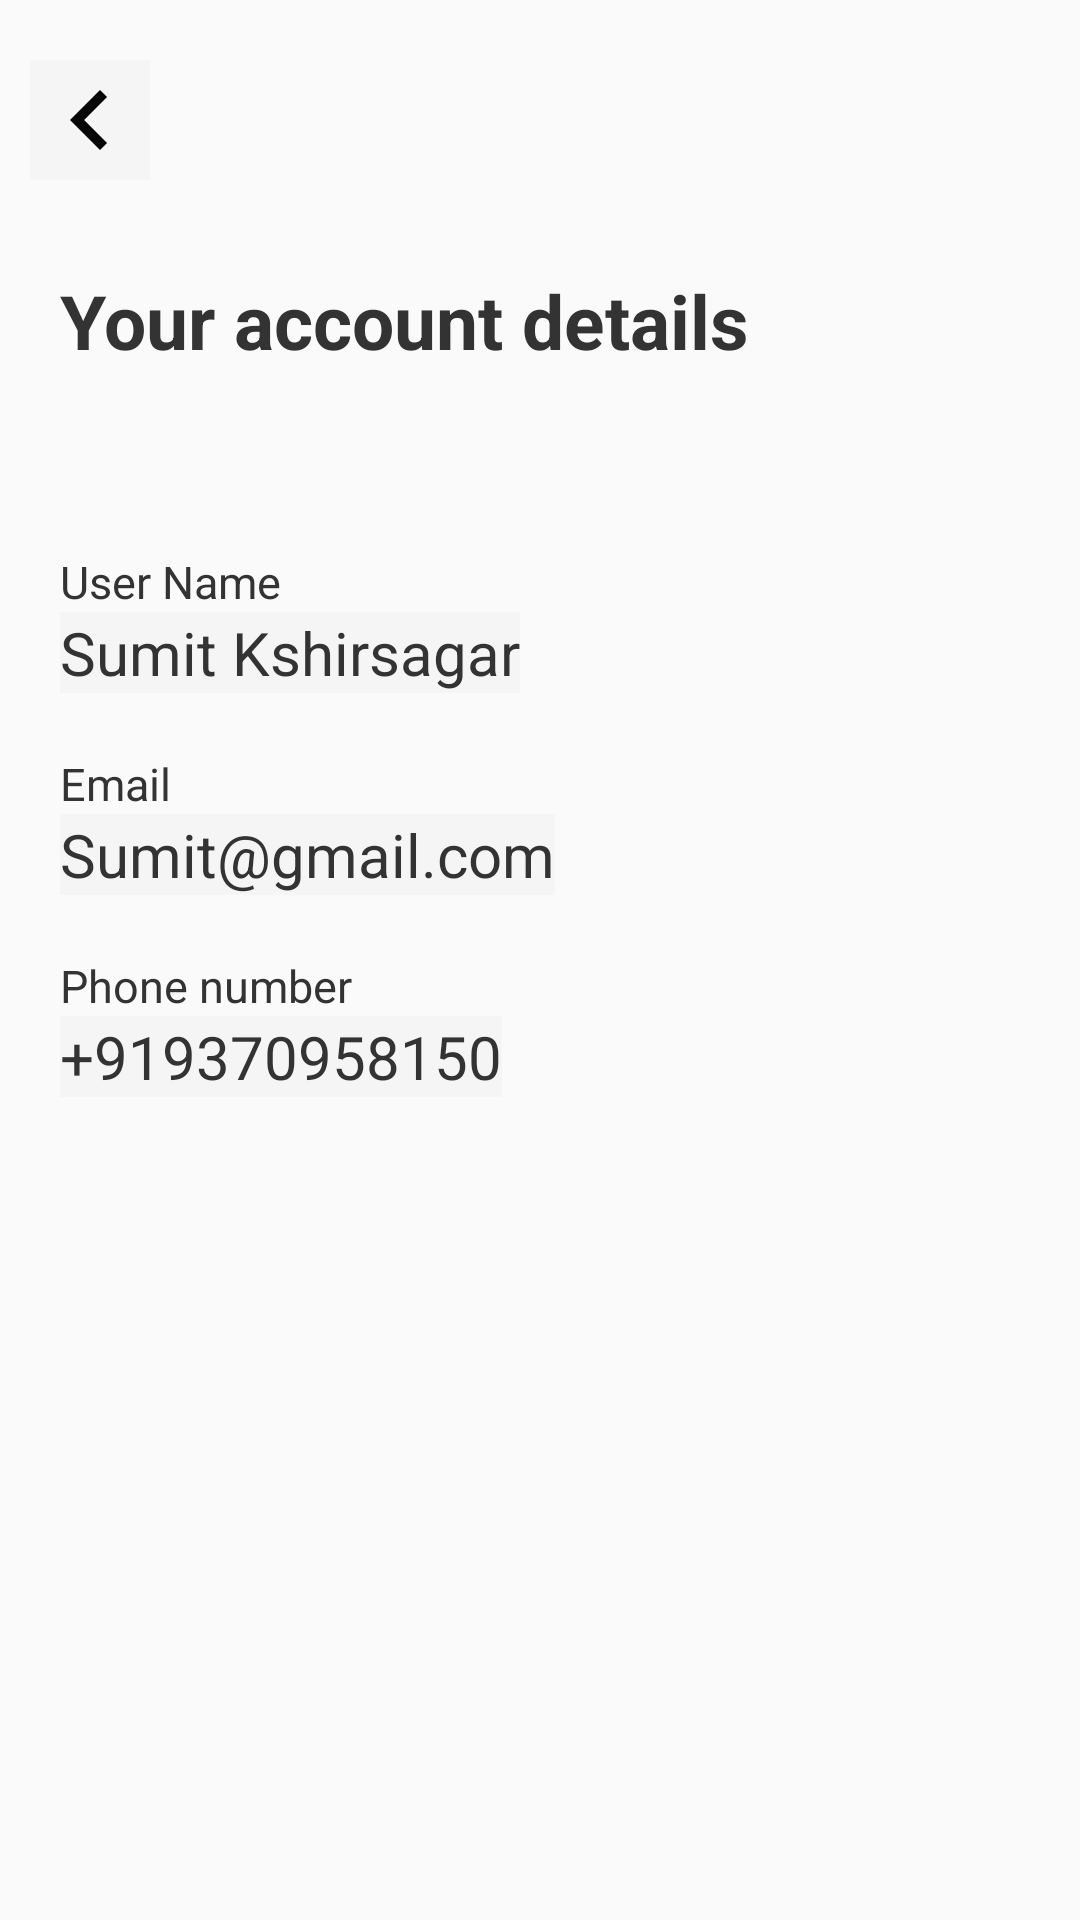

Android layout source for this screen:
<!-- AndroidManifest.xml: application theme Theme.AmbulanceApp -->
<!-- res/layout/activity_profile2.xml -->
<?xml version="1.0" encoding="utf-8"?>
<RelativeLayout xmlns:android="http://schemas.android.com/apk/res/android"
    xmlns:app="http://schemas.android.com/apk/res-auto"
    xmlns:tools="http://schemas.android.com/tools"
    android:layout_width="match_parent"
    android:layout_height="match_parent"
    tools:context=".Profile2"

    >

    <ImageView
        android:id="@+id/arrow2"
        android:layout_width="40dp"
        android:layout_height="40dp"
        android:layout_marginStart="10dp"
        android:layout_marginTop="20dp"
        android:src="@drawable/backword"
        android:background="@color/grey"

        />
    <TextView
        android:id="@+id/acc"
        android:layout_width="wrap_content"
        android:layout_height="wrap_content"
        android:text="Your account details"
        android:textSize="25sp"
        android:textStyle="bold"
        android:textColor="@color/darkGrey"
        android:layout_marginTop="90dp"
        android:layout_marginStart="20dp"

        />
    <LinearLayout
        android:layout_width="wrap_content"
        android:layout_height="wrap_content"
        android:layout_below="@+id/acc"
        android:text="Your account details"
        android:orientation="vertical"
        android:paddingStart="20dp"
        >
        <TextView
            android:id="@+id/name"
            android:layout_width="wrap_content"
            android:layout_height="wrap_content"
            android:layout_marginTop="60dp"
            android:text="User Name"
            android:textColor="@color/darkGrey"
            android:textSize="15sp"
            />
        <TextView
            android:id="@+id/actualName2"
            android:layout_width="wrap_content"
            android:layout_height="wrap_content"
            android:text="Sumit Kshirsagar"
            android:textColor="@color/darkGrey"
            android:background="@color/grey"
            android:textSize="20sp"
            />
        <TextView
            android:id="@+id/mail"
            android:layout_width="wrap_content"
            android:layout_height="wrap_content"
            android:layout_marginTop="20dp"
            android:text="Email"
            android:textColor="@color/darkGrey"
            android:textSize="15sp"
            />
        <TextView
            android:id="@+id/actualEmail"
            android:layout_width="wrap_content"
            android:layout_height="wrap_content"
            android:textSize="20sp"
            android:text="Sumit@gmail.com"
            android:textColor="@color/darkGrey"
            android:background="@color/grey"
            />
        <TextView
            android:id="@+id/some"
            android:layout_width="wrap_content"
            android:layout_height="wrap_content"
            android:layout_marginTop="20dp"
            android:text="Phone number"
            android:textColor="@color/darkGrey"
            android:textSize="15sp"
            />
        <TextView
            android:id="@+id/actualMobile"
            android:layout_width="wrap_content"
            android:layout_height="wrap_content"
            android:text="+919370958150"
            android:textColor="@color/darkGrey"
            android:background="@color/grey"
            android:textSize="20sp"
            />
    </LinearLayout>
</RelativeLayout>
<!-- resources referenced by this layout -->
<resources>
  <color name="darkGrey">#333333</color>
  <color name="grey">#F5f5f5</color>
  <!-- drawable backword (drawable) -->
  <vector android:autoMirrored="true" android:height="24dp"
      android:tint="#070707" android:viewportHeight="24"
      android:viewportWidth="24" android:width="24dp" xmlns:android="http://schemas.android.com/apk/res/android">
      <path android:fillColor="@android:color/white" android:pathData="M15.41,16.59L10.83,12l4.58,-4.59L14,6l-6,6 6,6 1.41,-1.41z"/>
  </vector>
  <style name="Theme.AmbulanceApp" parent="Base.Theme.AmbulanceApp" />
  <style name="Base.Theme.AmbulanceApp" parent="Theme.AppCompat.Light.NoActionBar">
          
          
      </style>
</resources>
